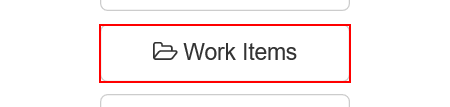
Task: Use the Robotic Enterprise Framework to complete a client project which calculates the security hash of an application. 
Workflow: Navigate_WorkItems

Step 1: click on the button 'Work Items' in window 'ACME System 1 - Dashboard'
